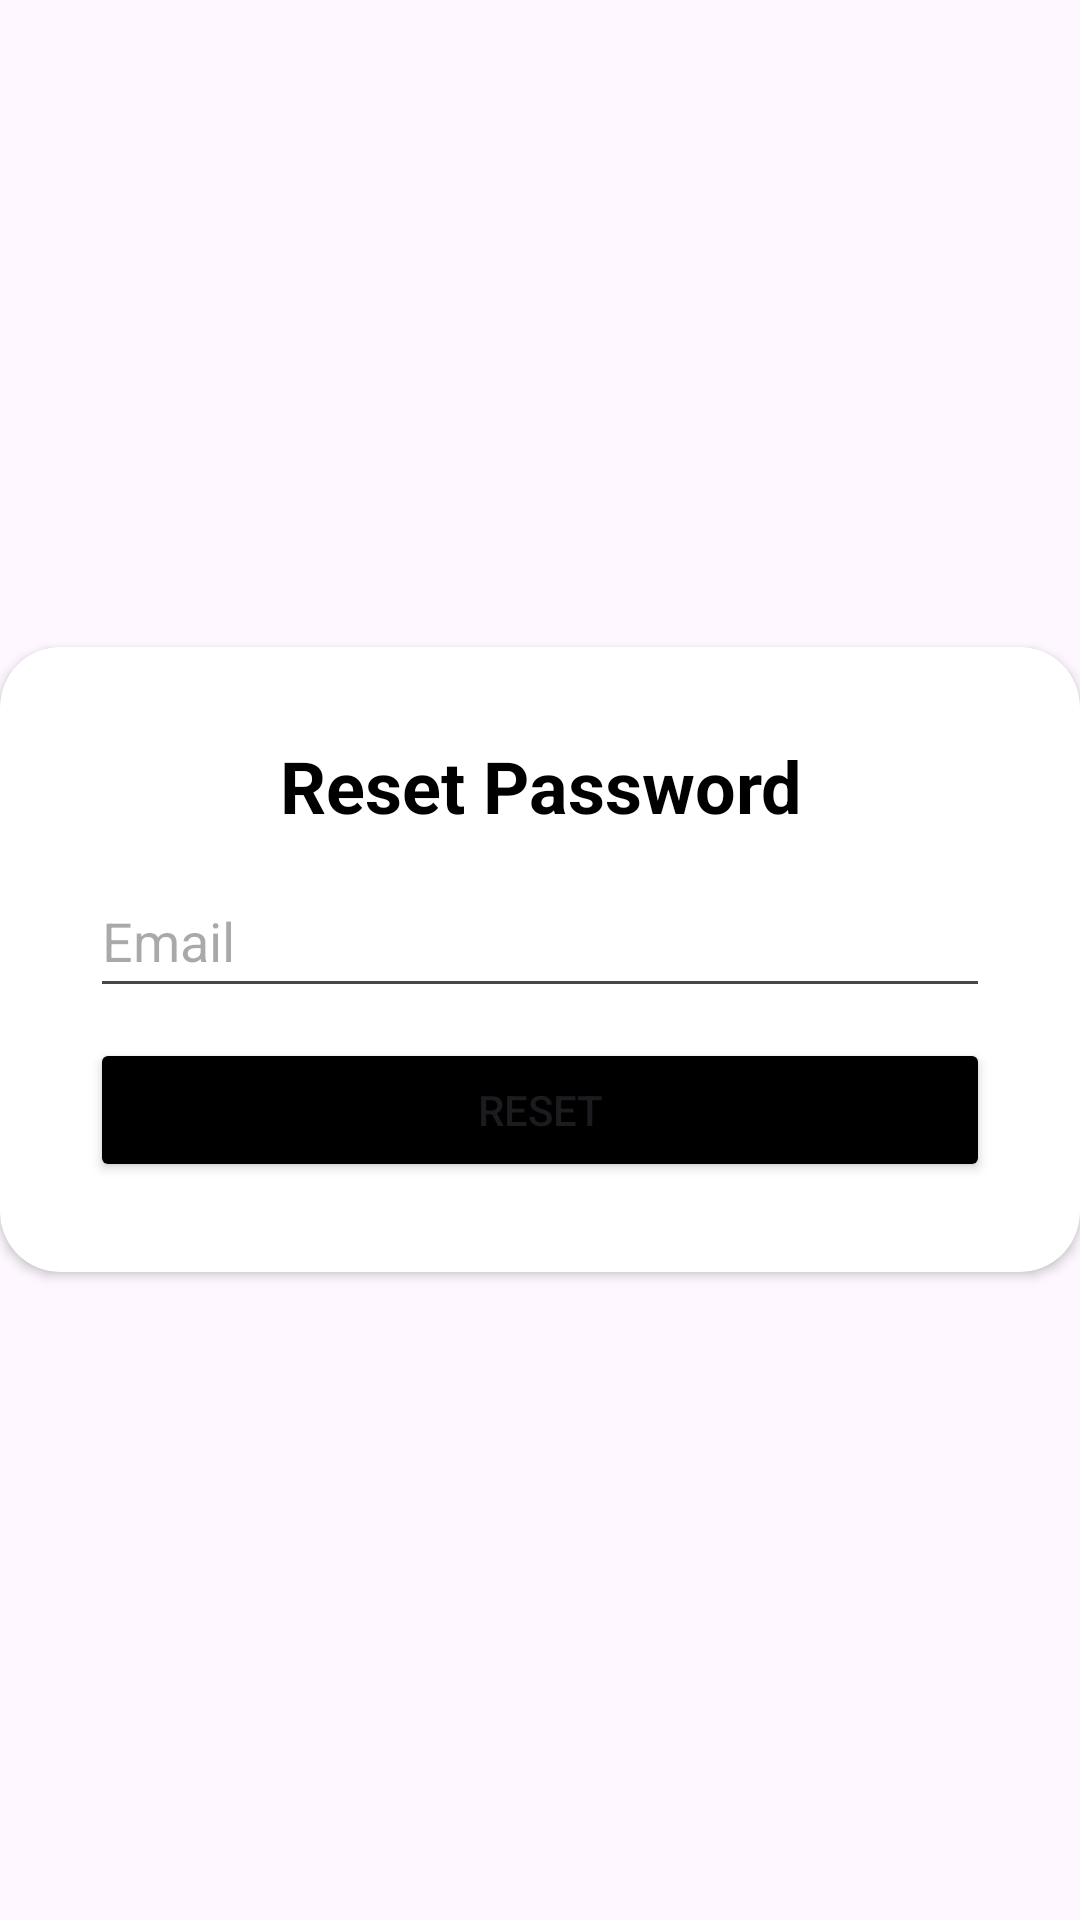

The Android layout XML behind this screen, and the referenced resources:
<!-- AndroidManifest.xml: application theme Theme.JustUs -->
<!-- res/layout/activity_reset_password.xml -->
<?xml version="1.0" encoding="utf-8"?>
<RelativeLayout  xmlns:android="http://schemas.android.com/apk/res/android"
    xmlns:app="http://schemas.android.com/apk/res-auto"
    xmlns:tools="http://schemas.android.com/tools"
    android:id="@+id/main"
    android:layout_width="match_parent"
    android:layout_height="match_parent"
    tools:context=".auth.ResetPasswordActivity">

    <androidx.cardview.widget.CardView
        android:layout_width="match_parent"
        android:layout_height="wrap_content"
        android:layout_centerInParent="true"
        android:background="@color/white"
        app:cardCornerRadius="20dp">

        <LinearLayout
            android:layout_width="match_parent"
            android:layout_height="wrap_content"
            android:orientation="vertical"
            android:padding="30dp">

            <TextView
                android:layout_width="match_parent"
                android:layout_height="wrap_content"
                android:layout_gravity="center"
                android:backgroundTint="@color/black"
                android:text="Reset Password"
                android:textAlignment="center"
                android:textColor="@color/black"
                android:textSize="24sp"
                android:textStyle="bold" />

            <EditText
                android:id="@+id/edt_email_reset"
                android:layout_width="match_parent"
                android:layout_height="wrap_content"
                android:layout_marginTop="10dp"
                android:hint="Email"
                android:inputType="textEmailAddress"
                android:minHeight="48dp" />

            <Button
                android:id="@+id/btn_reset"
                android:layout_width="match_parent"
                android:layout_height="wrap_content"
                android:layout_marginTop="10dp"
                android:backgroundTint="@color/black"
                android:text="Reset" />

        </LinearLayout>


    </androidx.cardview.widget.CardView>

</RelativeLayout>
<!-- resources referenced by this layout -->
<resources>
  <style name="Theme.JustUs" parent="Base.Theme.JustUs" />
  <style name="Base.Theme.JustUs" parent="Theme.Material3.DayNight.NoActionBar">
          
          
      </style>
  <!-- not gathered from this repository: default colours our renderer supplied (Android Studio template values) -->
  <color name="black">#FF000000</color>
  <color name="white">#FFFFFFFF</color>
</resources>
